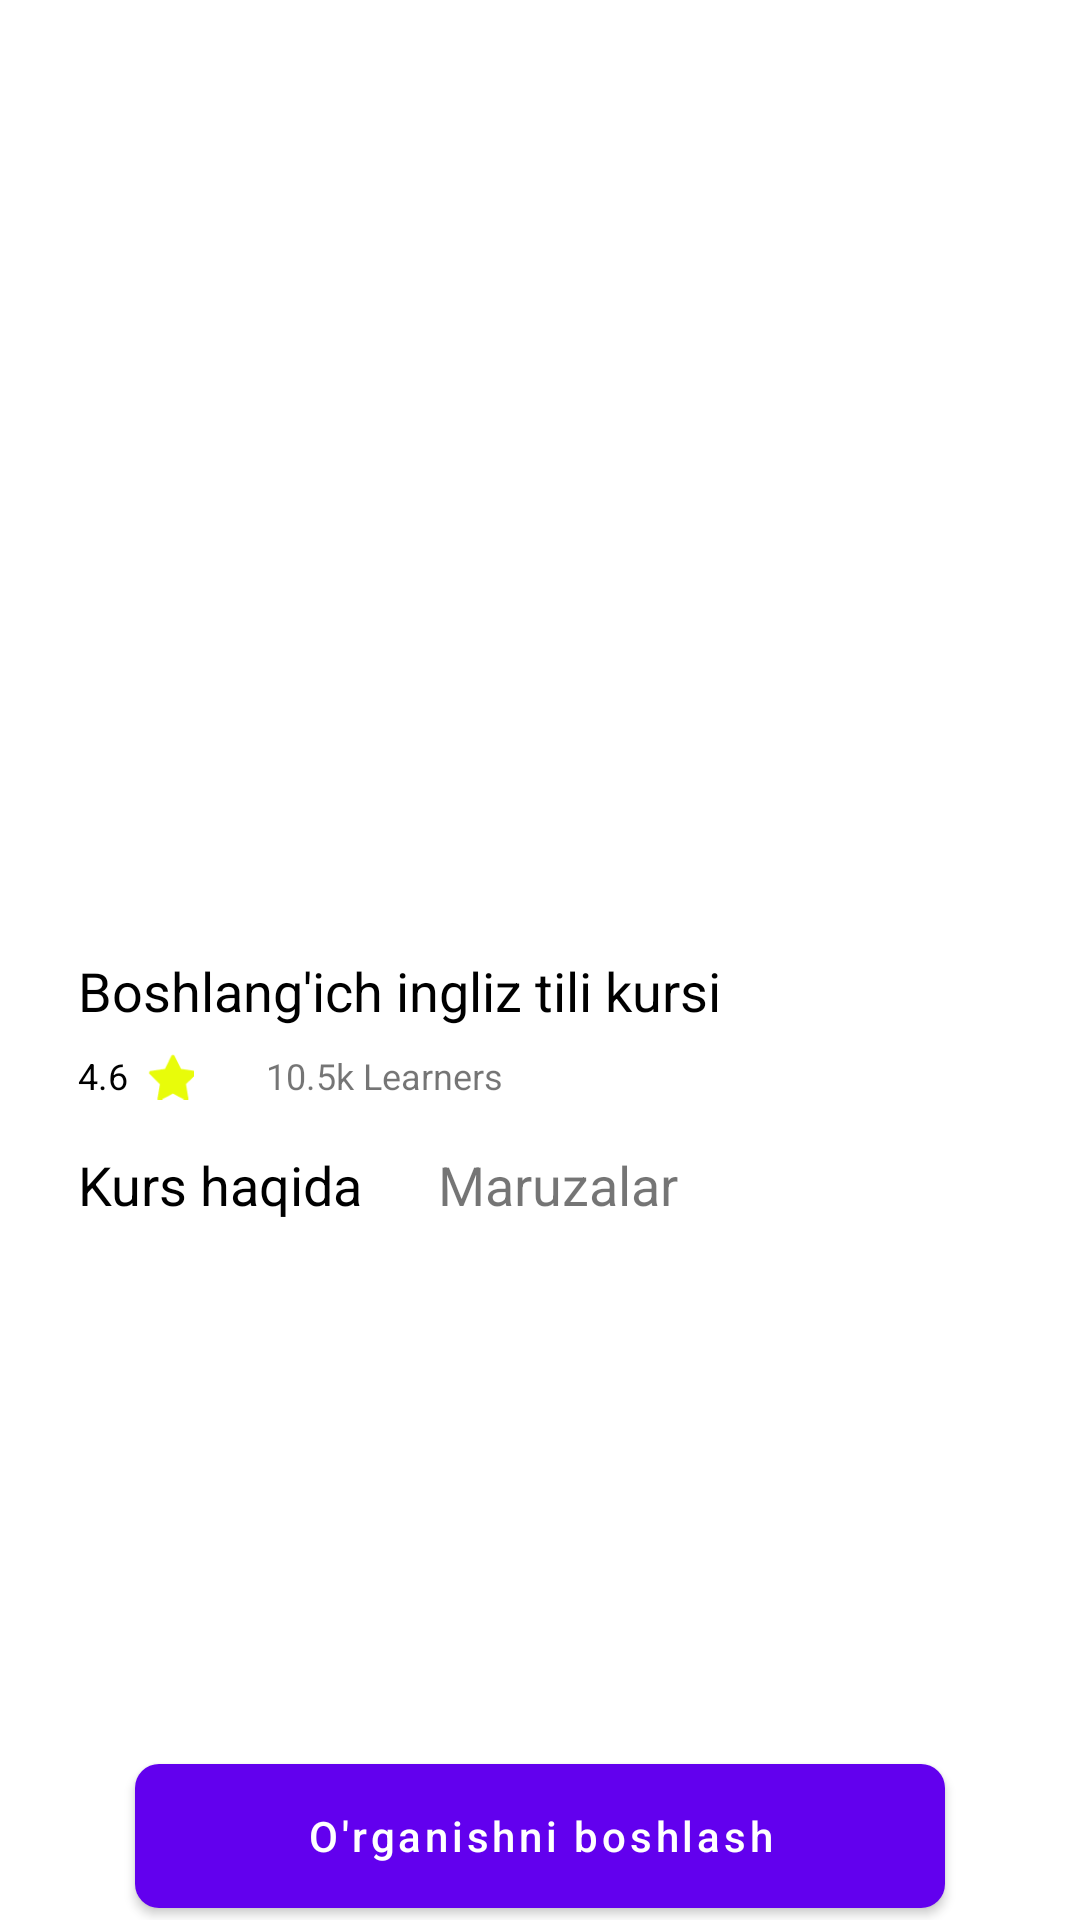

Android layout source for this screen:
<!-- AndroidManifest.xml: application theme Theme.NewCastle -->
<!-- res/layout/fragment_about_course.xml -->
<?xml version="1.0" encoding="utf-8"?>
<androidx.constraintlayout.widget.ConstraintLayout xmlns:android="http://schemas.android.com/apk/res/android"
    xmlns:app="http://schemas.android.com/apk/res-auto"
    android:layout_width="match_parent"
    android:layout_height="match_parent">

    <ImageView
        android:id="@+id/iv_back"
        android:layout_width="18dp"
        android:layout_height="18dp"
        android:layout_marginStart="16dp"
        android:layout_marginTop="10dp"
        android:src="@drawable/back"
        app:layout_constraintStart_toStartOf="parent"
        app:layout_constraintTop_toTopOf="parent" />


    <ImageView
        android:id="@+id/iv_course"
        android:layout_width="match_parent"
        android:layout_height="250dp"
        android:src="@drawable/image11"
        app:layout_constraintStart_toStartOf="parent"
        app:layout_constraintTop_toBottomOf="@id/iv_back"
        android:layout_marginTop="16dp"
        android:layout_marginStart="25dp"
        android:layout_marginEnd="25dp"/>
    
    <TextView
        android:id="@+id/course_name"
        android:layout_width="wrap_content"
        android:layout_height="wrap_content"
        android:text="Boshlang'ich ingliz tili kursi"
        android:textColor="@color/black"
        android:textSize="18sp"
        app:layout_constraintStart_toStartOf="parent"
        app:layout_constraintTop_toBottomOf="@id/iv_course"
        android:layout_marginTop="24dp"
        android:layout_marginStart="26dp"
        />

    <TextView
        android:id="@+id/tv_star"
        android:layout_width="wrap_content"
        android:layout_height="wrap_content"
        android:text="4.6"
        android:textColor="@color/black"
        android:textSize="12sp"
        android:layout_marginStart="26dp"
        android:layout_marginBottom="8dp"
        app:layout_constraintStart_toStartOf="parent"
        app:layout_constraintTop_toBottomOf="@id/course_name"
        android:layout_marginTop="8dp"
        />

    <ImageView
        android:id="@+id/iv_star"
        android:layout_width="16dp"
        android:layout_height="16dp"
        android:src="@drawable/star"
        app:layout_constraintStart_toEndOf="@id/tv_star"
        app:layout_constraintTop_toTopOf="@id/tv_star"
        app:layout_constraintBottom_toBottomOf="@id/tv_star"
        android:layout_marginStart="6dp"
        />

    <TextView
        android:layout_width="wrap_content"
        android:layout_height="wrap_content"
        android:text="10.5k Learners"
        android:textSize="12dp"
        app:layout_constraintStart_toEndOf="@id/iv_star"
        app:layout_constraintTop_toTopOf="@id/tv_star"
        app:layout_constraintBottom_toBottomOf="@id/tv_star"
        android:layout_marginStart="24dp"
        />

    <com.google.android.material.button.MaterialButton
        android:layout_width="match_parent"
        android:layout_height="wrap_content"
        app:layout_constraintBottom_toBottomOf="parent"
        android:layout_marginStart="45dp"
        android:layout_marginEnd="45dp"
        android:layout_marginBottom="4dp"
        android:text="O'rganishni boshlash"
        android:textAllCaps="false"
        android:background="@drawable/btn_custom"

        />
    
    <TextView
        android:id="@+id/tv_about"
        android:layout_width="wrap_content"
        android:layout_height="wrap_content"
        android:text="Kurs haqida"
        app:layout_constraintStart_toStartOf="@id/course_name"
        app:layout_constraintTop_toBottomOf="@id/tv_star"
        android:layout_marginTop="16dp"
        android:textColor="@color/black"
        android:textSize="18sp"

        />

    <TextView
        android:id="@+id/tv_maruza"
        android:layout_width="wrap_content"
        android:layout_height="wrap_content"
        android:text="Maruzalar"
        android:textSize="18sp"
        app:layout_constraintStart_toEndOf="@id/tv_about"
        app:layout_constraintTop_toTopOf="@id/tv_about"
        android:layout_marginStart="25dp"
        />









    </androidx.constraintlayout.widget.ConstraintLayout>
<!-- resources referenced by this layout -->
<resources>
  <!-- drawable btn_custom (drawable-v24) -->
  <?xml version="1.0" encoding="utf-8"?>
  <shape xmlns:android="http://schemas.android.com/apk/res/android"
      android:padding="10dp"
      android:shape="rectangle" >
  
      <solid android:color="#00BCF1" />
  
      <corners
          android:bottomLeftRadius="8dp"
          android:bottomRightRadius="8dp"
          android:topLeftRadius="8dp"
          android:topRightRadius="8dp" />
  
  </shape>
  <!-- drawable star: png bitmap (drawable, 883 bytes) -->
  <style name="Theme.NewCastle" parent="Theme.MaterialComponents.DayNight.NoActionBar">
          
          <item name="colorPrimary">@color/purple_500</item>
          <item name="colorPrimaryVariant">@color/purple_700</item>
          <item name="colorOnPrimary">@color/white</item>
          
          <item name="colorSecondary">@color/teal_200</item>
          <item name="colorSecondaryVariant">@color/teal_700</item>
          <item name="colorOnSecondary">@color/black</item>
          
          <item name="android:statusBarColor">?attr/colorPrimaryVariant</item>
          
      </style>
  <!-- not gathered from this repository: default colours our renderer supplied (Android Studio template values) -->
  <color name="purple_500">#FF6200EE</color>
  <color name="purple_700">#FF3700B3</color>
  <color name="teal_200">#FF03DAC5</color>
  <color name="teal_700">#FF018786</color>
  <color name="black">#FF000000</color>
  <color name="white">#FFFFFFFF</color>
</resources>
